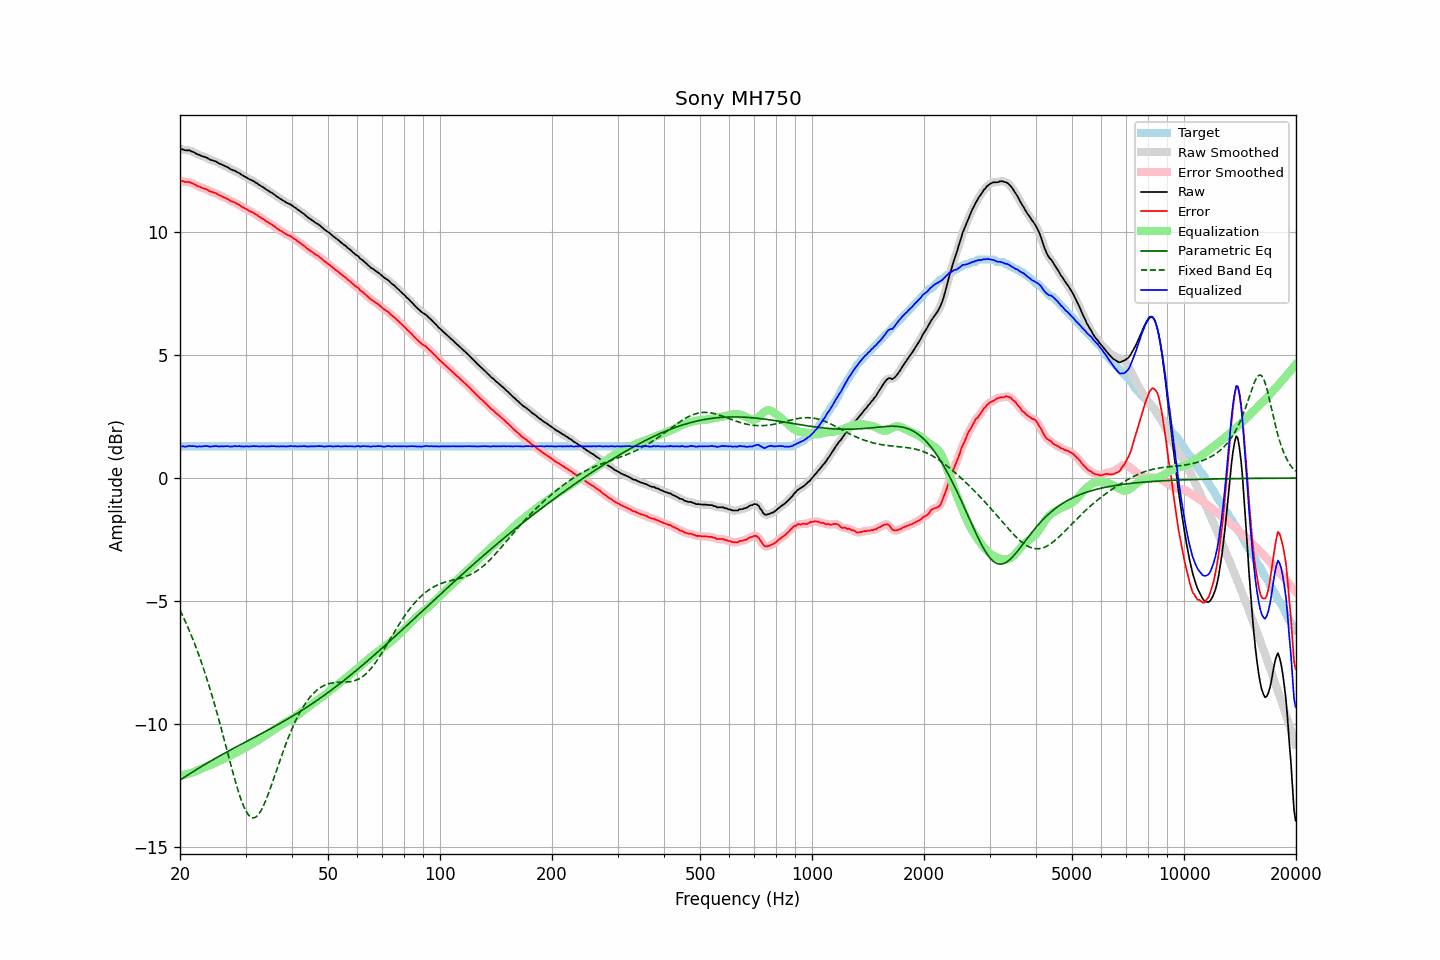

Source data for this figure (header and first rows):
frequency, raw, error, smoothed, error_smoothed, equalization, parametric_eq, fixed_band_eq, equalized_raw, equalized_smoothed, target
20.00, 13.39, 12.10, 13.39, 12.10, -12.09, -12.29, -5.38, 1.30, 1.30, 1.29
20.20, 13.37, 12.08, 13.37, 12.08, -12.08, -12.24, -5.51, 1.29, 1.29, 1.29
20.40, 13.37, 12.08, 13.35, 12.06, -12.07, -12.20, -5.65, 1.30, 1.28, 1.29
20.61, 13.33, 12.04, 13.34, 12.05, -12.06, -12.16, -5.79, 1.27, 1.28, 1.29
20.81, 13.33, 12.04, 13.34, 12.04, -12.05, -12.12, -5.93, 1.28, 1.29, 1.29
21.02, 13.33, 12.04, 13.33, 12.03, -12.03, -12.07, -6.08, 1.30, 1.29, 1.29
21.23, 13.33, 12.04, 13.32, 12.03, -12.01, -12.03, -6.24, 1.32, 1.30, 1.29
21.44, 13.29, 12.00, 13.30, 12.01, -11.99, -11.99, -6.40, 1.30, 1.31, 1.29
21.66, 13.27, 11.98, 13.27, 11.98, -11.97, -11.95, -6.56, 1.30, 1.30, 1.29
21.87, 13.24, 11.95, 13.23, 11.94, -11.94, -11.91, -6.72, 1.29, 1.29, 1.29
22.09, 13.20, 11.91, 13.20, 11.91, -11.92, -11.87, -6.90, 1.28, 1.29, 1.29
22.31, 13.16, 11.87, 13.17, 11.88, -11.89, -11.83, -7.07, 1.27, 1.28, 1.29
22.54, 13.15, 11.86, 13.14, 11.85, -11.86, -11.79, -7.25, 1.29, 1.28, 1.29
22.76, 13.11, 11.82, 13.11, 11.82, -11.83, -11.75, -7.44, 1.28, 1.29, 1.29
22.99, 13.09, 11.80, 13.09, 11.80, -11.80, -11.71, -7.63, 1.29, 1.29, 1.29
23.22, 13.07, 11.78, 13.07, 11.78, -11.77, -11.67, -7.82, 1.30, 1.30, 1.29
23.45, 13.05, 11.76, 13.05, 11.76, -11.75, -11.63, -8.02, 1.30, 1.30, 1.29
23.69, 13.02, 11.73, 13.01, 11.72, -11.72, -11.59, -8.22, 1.30, 1.29, 1.29
23.92, 12.98, 11.69, 12.98, 11.69, -11.69, -11.55, -8.43, 1.28, 1.29, 1.29
24.16, 12.94, 11.65, 12.95, 11.66, -11.67, -11.51, -8.65, 1.27, 1.28, 1.29
24.40, 12.93, 11.64, 12.92, 11.63, -11.64, -11.48, -8.87, 1.29, 1.28, 1.29
24.65, 12.90, 11.61, 12.90, 11.61, -11.61, -11.44, -9.09, 1.29, 1.29, 1.29
24.89, 12.89, 11.60, 12.88, 11.59, -11.58, -11.40, -9.32, 1.31, 1.30, 1.29
25.14, 12.85, 11.56, 12.85, 11.56, -11.55, -11.36, -9.55, 1.30, 1.30, 1.29
25.39, 12.81, 11.52, 12.81, 11.52, -11.52, -11.33, -9.79, 1.29, 1.29, 1.29
25.65, 12.78, 11.49, 12.78, 11.49, -11.49, -11.29, -10.03, 1.29, 1.28, 1.29
25.91, 12.75, 11.46, 12.75, 11.46, -11.46, -11.25, -10.27, 1.29, 1.29, 1.29
26.16, 12.72, 11.43, 12.72, 11.43, -11.43, -11.22, -10.52, 1.29, 1.29, 1.29
26.43, 12.69, 11.40, 12.69, 11.40, -11.40, -11.18, -10.76, 1.29, 1.30, 1.29
26.69, 12.66, 11.37, 12.66, 11.37, -11.36, -11.15, -11.01, 1.30, 1.30, 1.29
26.96, 12.63, 11.34, 12.62, 11.33, -11.33, -11.11, -11.26, 1.30, 1.29, 1.29
27.23, 12.58, 11.29, 12.58, 11.29, -11.30, -11.08, -11.51, 1.28, 1.28, 1.29
27.50, 12.55, 11.26, 12.55, 11.26, -11.27, -11.04, -11.76, 1.28, 1.28, 1.29
27.77, 12.52, 11.23, 12.52, 11.23, -11.24, -11.00, -12.00, 1.28, 1.29, 1.29
28.05, 12.51, 11.22, 12.50, 11.21, -11.20, -10.97, -12.23, 1.31, 1.29, 1.29
28.33, 12.46, 11.17, 12.47, 11.18, -11.17, -10.93, -12.46, 1.29, 1.30, 1.29
28.62, 12.43, 11.14, 12.43, 11.14, -11.13, -10.90, -12.68, 1.30, 1.30, 1.29
28.90, 12.40, 11.11, 12.39, 11.10, -11.10, -10.87, -12.89, 1.30, 1.29, 1.29
29.19, 12.35, 11.06, 12.35, 11.06, -11.06, -10.83, -13.08, 1.29, 1.29, 1.29
29.48, 12.31, 11.02, 12.31, 11.02, -11.02, -10.80, -13.25, 1.29, 1.29, 1.29
29.78, 12.27, 10.98, 12.27, 10.98, -10.99, -10.76, -13.41, 1.28, 1.29, 1.29
30.08, 12.24, 10.95, 12.24, 10.94, -10.95, -10.73, -13.54, 1.29, 1.29, 1.29
30.38, 12.20, 10.91, 12.20, 10.91, -10.91, -10.69, -13.65, 1.29, 1.29, 1.29
30.68, 12.16, 10.87, 12.16, 10.87, -10.88, -10.66, -13.73, 1.28, 1.29, 1.29
30.99, 12.13, 10.84, 12.13, 10.84, -10.84, -10.62, -13.79, 1.29, 1.29, 1.29
31.30, 12.10, 10.81, 12.10, 10.81, -10.80, -10.59, -13.82, 1.30, 1.29, 1.29
31.61, 12.07, 10.78, 12.07, 10.78, -10.77, -10.56, -13.82, 1.30, 1.30, 1.29
31.93, 12.02, 10.73, 12.02, 10.73, -10.73, -10.52, -13.79, 1.29, 1.30, 1.29
32.24, 11.99, 10.70, 11.98, 10.69, -10.69, -10.49, -13.74, 1.30, 1.29, 1.29
32.57, 11.93, 10.64, 11.94, 10.65, -10.65, -10.45, -13.67, 1.28, 1.29, 1.29
32.89, 11.90, 10.61, 11.90, 10.60, -10.61, -10.42, -13.57, 1.29, 1.29, 1.29
33.22, 11.85, 10.56, 11.85, 10.56, -10.56, -10.38, -13.45, 1.28, 1.29, 1.29
33.55, 11.82, 10.53, 11.81, 10.52, -10.52, -10.35, -13.32, 1.30, 1.29, 1.29
33.89, 11.77, 10.48, 11.77, 10.48, -10.48, -10.31, -13.17, 1.29, 1.29, 1.29
34.23, 11.72, 10.43, 11.73, 10.44, -10.44, -10.28, -13.01, 1.28, 1.29, 1.29
34.57, 11.69, 10.40, 11.68, 10.39, -10.40, -10.24, -12.83, 1.29, 1.29, 1.29
34.92, 11.64, 10.35, 11.64, 10.35, -10.35, -10.21, -12.65, 1.29, 1.29, 1.29
35.27, 11.61, 10.32, 11.61, 10.32, -10.31, -10.17, -12.47, 1.30, 1.30, 1.29
35.62, 11.56, 10.27, 11.56, 10.27, -10.26, -10.13, -12.28, 1.29, 1.30, 1.29
35.97, 11.52, 10.23, 11.51, 10.22, -10.22, -10.10, -12.09, 1.30, 1.29, 1.29
... 635 more rows
